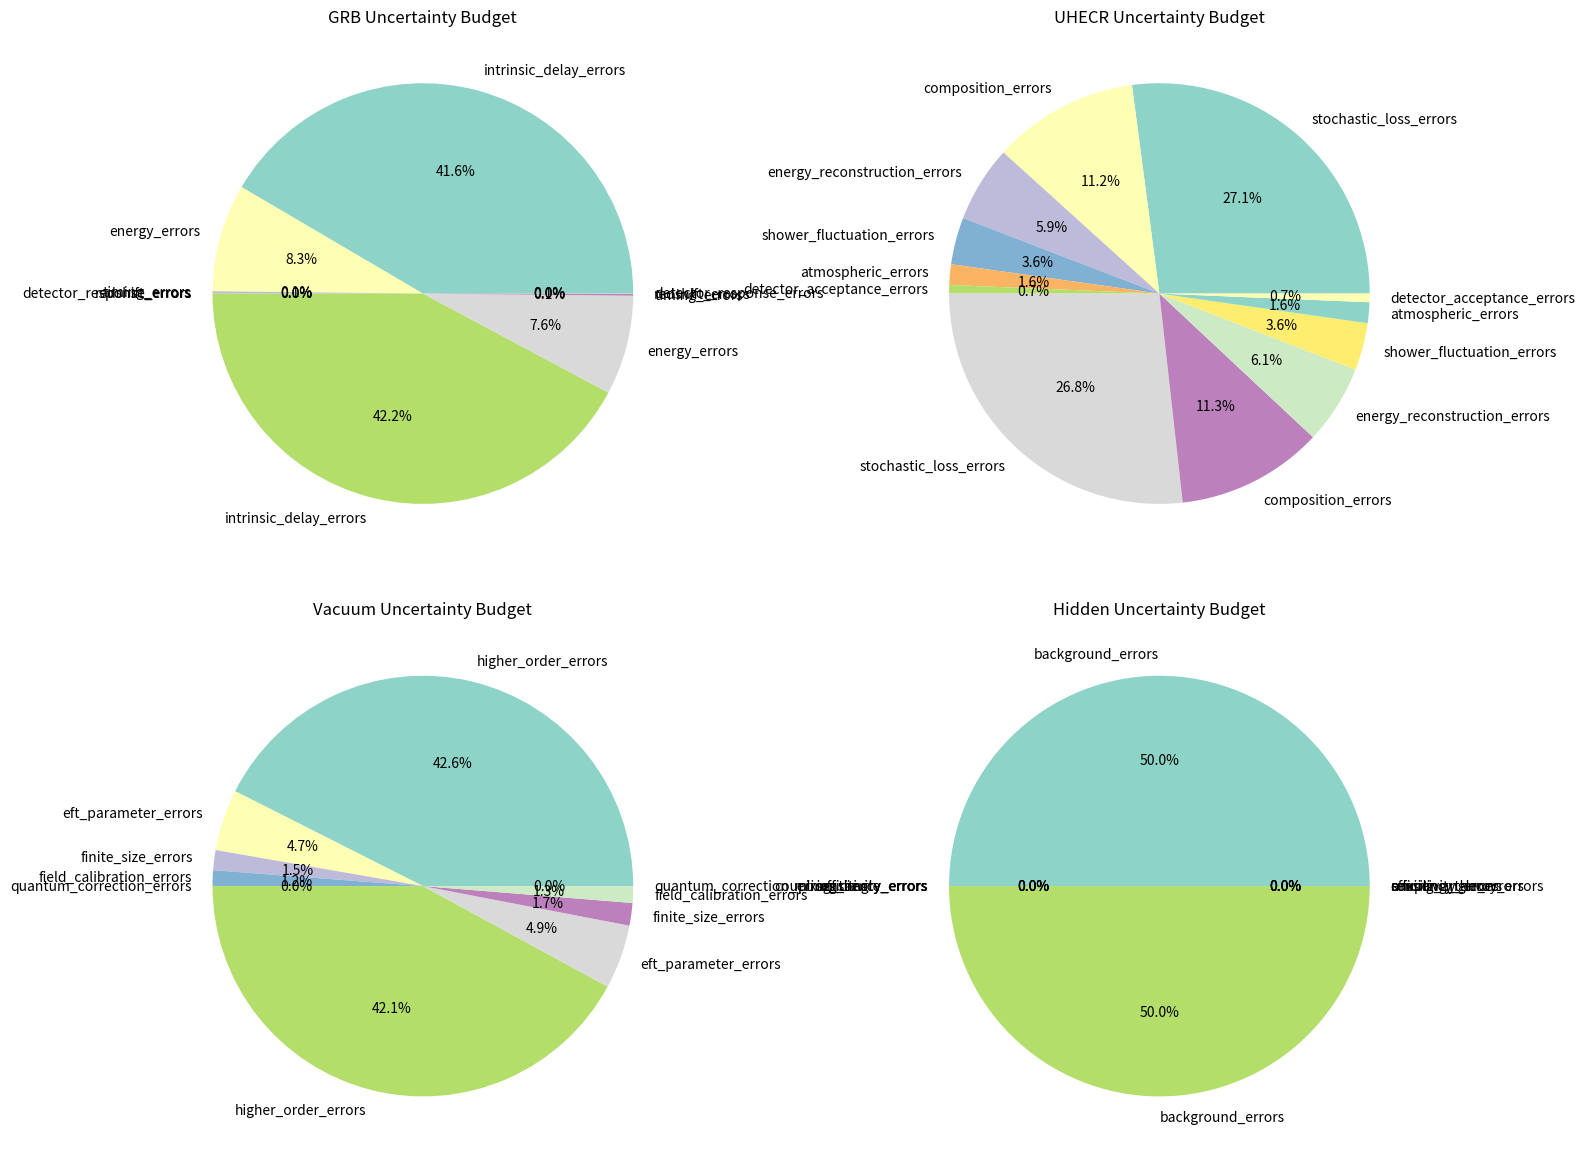

Reproduce this figure in Python. (Note: this script raises an exception after producing the figure.)
#!/usr/bin/env python3
"""
Comprehensive Uncertainty Propagation for Multi-Channel LIV Analysis

This module implements detailed uncertainty propagation for all observational
and theoretical sources across the four LIV constraint channels:

1. GRB Time Delays: Redshift, energy calibration, timing uncertainties
2. UHECR Propagation: Energy reconstruction, stochastic losses, flux uncertainties  
3. Vacuum Instability: EFT parameter uncertainties, field calibration
4. Hidden Sector: Instrumental sensitivity, conversion rate uncertainties

Key features:
- Monte Carlo uncertainty propagation
- Analytic error propagation where tractable
- Systematic and statistical uncertainty separation
- Correlation handling across observational channels
"""

import numpy as np
import pandas as pd
import matplotlib.pyplot as plt
import seaborn as sns
from scipy import stats, interpolate
from scipy.special import erfc
import warnings
warnings.filterwarnings('ignore')

class UncertaintyPropagation:
    """
    Comprehensive uncertainty propagation for multi-channel LIV analysis.
    
    This class handles all sources of observational and theoretical uncertainty,
    propagating them through to final parameter constraints using both Monte
    Carlo and analytic methods.
    """
    
    def __init__(self, n_mc_samples=10000, random_seed=42):
        """
        Initialize uncertainty propagation framework.
        
        Parameters:
        -----------
        n_mc_samples : int
            Number of Monte Carlo samples for uncertainty propagation
        random_seed : int
            Random seed for reproducibility
        """
        self.n_mc_samples = n_mc_samples
        np.random.seed(random_seed)
        
        # Physical constants with uncertainties
        self.constants = self._define_physical_constants()
        
        # Systematic uncertainty models
        self.systematic_models = self._define_systematic_models()
        
        # Correlation matrices
        self.correlation_matrices = {}
        
    def _define_physical_constants(self):
        """Define physical constants with uncertainties."""
        return {
            'planck_energy': {'value': 1.22e19, 'uncertainty': 0.01e19},  # GeV
            'schwinger_field': {'value': 1.32e16, 'uncertainty': 0.02e16},  # V/m
            'alpha_em': {'value': 1/137.036, 'uncertainty': 1e-9},
            'electron_mass': {'value': 0.511e-3, 'uncertainty': 1e-8}  # GeV
        }
    
    def _define_systematic_models(self):
        """Define systematic uncertainty models for each channel."""
        return {
            'grb': {
                'redshift_calibration': 0.05,  # 5% systematic in redshift
                'energy_calibration': 0.10,    # 10% energy scale uncertainty
                'timing_systematics': 0.1,     # 0.1s systematic timing offset
                'intrinsic_delays': 1.0,       # 1s intrinsic delay uncertainty
                'detector_response': 0.02       # 2% detector efficiency uncertainty
            },
            'uhecr': {
                'energy_reconstruction': 0.15,  # 15% energy reconstruction uncertainty
                'shower_fluctuations': 0.12,    # 12% shower development uncertainty
                'atmospheric_depth': 0.08,      # 8% atmospheric model uncertainty
                'detector_acceptance': 0.05,    # 5% detector acceptance uncertainty
                'composition_uncertainty': 0.20 # 20% composition-dependent uncertainty
            },
            'vacuum': {
                'field_calibration': 0.05,      # 5% field strength calibration
                'eft_parameters': 0.10,         # 10% EFT parameter uncertainty
                'higher_order_corrections': 0.15, # 15% from neglected terms
                'quantum_corrections': 0.08,    # 8% quantum loop corrections
                'finite_size_effects': 0.03    # 3% finite beam size effects
            },
            'hidden_sector': {
                'instrumental_sensitivity': 0.20, # 20% sensitivity uncertainty
                'background_subtraction': 0.15,   # 15% background uncertainty
                'conversion_efficiency': 0.10,    # 10% detection efficiency
                'dark_coupling_theory': 0.25,     # 25% theoretical uncertainty
                'mixing_angle_uncertainty': 0.30  # 30% mixing parameter uncertainty
            }
        }
    
    def generate_grb_uncertainties(self, grb_data):
        """
        Generate comprehensive uncertainty realizations for GRB data.
        
        Parameters:
        -----------
        grb_data : pd.DataFrame
            GRB observational data
            
        Returns:
        --------
        dict : Uncertainty realizations for all GRB parameters
        """
        n_grbs = len(grb_data)
        
        uncertainties = {
            'redshift_errors': np.zeros((self.n_mc_samples, n_grbs)),
            'energy_errors': np.zeros((self.n_mc_samples, n_grbs)),
            'timing_errors': np.zeros((self.n_mc_samples, n_grbs)),
            'intrinsic_delay_errors': np.zeros((self.n_mc_samples, n_grbs)),
            'detector_response_errors': np.zeros((self.n_mc_samples, n_grbs))
        }
        
        sys_models = self.systematic_models['grb']
        
        for i, grb in grb_data.iterrows():
            redshift = grb['redshift']
            energy = grb['energy_gev']
            time_error = grb['time_error_s']
            
            # Redshift uncertainties (correlated systematic + statistical)
            z_sys = np.random.normal(0, sys_models['redshift_calibration'] * redshift, 
                                   self.n_mc_samples)
            z_stat = np.random.normal(0, 0.01 * redshift, self.n_mc_samples)
            uncertainties['redshift_errors'][:, i] = z_sys + z_stat
            
            # Energy calibration uncertainties
            # Systematic: correlated across all photons
            e_sys = np.random.normal(0, sys_models['energy_calibration'] * energy, 
                                   self.n_mc_samples)
            # Statistical: uncorrelated per photon
            e_stat = np.random.normal(0, 0.05 * energy, self.n_mc_samples)
            uncertainties['energy_errors'][:, i] = e_sys + e_stat
            
            # Timing uncertainties
            # Systematic timing offset (correlated within GRB)
            t_sys = np.random.normal(0, sys_models['timing_systematics'], 
                                   self.n_mc_samples)
            # Statistical timing error
            t_stat = np.random.normal(0, time_error, self.n_mc_samples)
            uncertainties['timing_errors'][:, i] = t_sys + t_stat
            
            # Intrinsic delay uncertainties (astrophysical)
            intrinsic_scale = sys_models['intrinsic_delays'] * np.sqrt(energy)
            uncertainties['intrinsic_delay_errors'][:, i] = np.random.exponential(
                intrinsic_scale, self.n_mc_samples)
            
            # Detector response uncertainties
            det_eff = 1 + np.random.normal(0, sys_models['detector_response'], 
                                         self.n_mc_samples)
            uncertainties['detector_response_errors'][:, i] = det_eff
        
        return uncertainties
    
    def generate_uhecr_uncertainties(self, uhecr_data):
        """
        Generate comprehensive uncertainty realizations for UHECR data.
        
        Parameters:
        -----------
        uhecr_data : pd.DataFrame
            UHECR observational data
            
        Returns:
        --------
        dict : Uncertainty realizations for all UHECR parameters
        """
        n_energy_bins = len(uhecr_data)
        
        uncertainties = {
            'energy_reconstruction_errors': np.zeros((self.n_mc_samples, n_energy_bins)),
            'shower_fluctuation_errors': np.zeros((self.n_mc_samples, n_energy_bins)),
            'atmospheric_errors': np.zeros((self.n_mc_samples, n_energy_bins)),
            'detector_acceptance_errors': np.zeros((self.n_mc_samples, n_energy_bins)),
            'composition_errors': np.zeros((self.n_mc_samples, n_energy_bins)),
            'stochastic_loss_errors': np.zeros((self.n_mc_samples, n_energy_bins))
        }
        
        sys_models = self.systematic_models['uhecr']
        
        for i, point in uhecr_data.iterrows():
            energy = point['energy_ev']
            flux = point['flux']
            flux_error = point['flux_error']
            
            # Energy reconstruction uncertainties
            # Systematic: energy-dependent calibration
            e_sys_frac = sys_models['energy_reconstruction'] * (1 + np.log10(energy/1e19)/10)
            e_reconstruction = np.random.lognormal(0, e_sys_frac, self.n_mc_samples)
            uncertainties['energy_reconstruction_errors'][:, i] = e_reconstruction
            
            # Shower development fluctuations
            # Model shower-to-shower variations
            shower_var = sys_models['shower_fluctuations']
            shower_fluct = np.random.lognormal(0, shower_var, self.n_mc_samples)
            uncertainties['shower_fluctuation_errors'][:, i] = shower_fluct
            
            # Atmospheric depth uncertainties
            # Seasonal and geographical variations
            atm_uncertainty = sys_models['atmospheric_depth']
            atm_errors = np.random.normal(1, atm_uncertainty, self.n_mc_samples)
            uncertainties['atmospheric_errors'][:, i] = atm_errors
            
            # Detector acceptance uncertainties
            # Angular and energy-dependent acceptance
            acc_base = sys_models['detector_acceptance']
            acc_energy_dep = acc_base * (1 + 0.1 * np.log10(energy/1e19))
            acceptance_errors = np.random.normal(1, acc_energy_dep, self.n_mc_samples)
            uncertainties['detector_acceptance_errors'][:, i] = acceptance_errors
            
            # Composition uncertainties
            # Mass composition effects on shower development
            comp_uncertainty = sys_models['composition_uncertainty']
            # Energy-dependent composition evolution
            comp_evolution = comp_uncertainty * (1 + 0.2 * np.log10(energy/1e19))
            composition_errors = np.random.normal(1, comp_evolution, self.n_mc_samples)
            uncertainties['composition_errors'][:, i] = composition_errors
            
            # Stochastic energy loss uncertainties
            # Propagation through cosmic microwave background
            if energy > 5e19:  # GZK cutoff region
                loss_variance = 0.3 * (energy / 5e19)**0.5
                stochastic_losses = np.random.exponential(loss_variance, self.n_mc_samples)
            else:
                stochastic_losses = np.random.normal(1, 0.05, self.n_mc_samples)
            
            uncertainties['stochastic_loss_errors'][:, i] = stochastic_losses
        
        return uncertainties
    
    def generate_vacuum_uncertainties(self, field_strengths, theoretical_params):
        """
        Generate uncertainties for vacuum instability predictions.
        
        Parameters:
        -----------
        field_strengths : array
            Laboratory field strengths (V/m)
        theoretical_params : dict
            LIV model parameters
            
        Returns:
        --------
        dict : Uncertainty realizations for vacuum predictions
        """
        n_fields = len(field_strengths)
        
        uncertainties = {
            'field_calibration_errors': np.zeros((self.n_mc_samples, n_fields)),
            'eft_parameter_errors': np.zeros((self.n_mc_samples, n_fields)),
            'higher_order_errors': np.zeros((self.n_mc_samples, n_fields)),
            'quantum_correction_errors': np.zeros((self.n_mc_samples, n_fields)),
            'finite_size_errors': np.zeros((self.n_mc_samples, n_fields))
        }
        
        sys_models = self.systematic_models['vacuum']
        
        for i, field in enumerate(field_strengths):
            # Field strength calibration uncertainties
            # Systematic calibration error
            field_cal_error = sys_models['field_calibration']
            field_errors = np.random.lognormal(0, field_cal_error, self.n_mc_samples)
            uncertainties['field_calibration_errors'][:, i] = field_errors
            
            # EFT parameter uncertainties
            # Theoretical uncertainties in effective field theory coefficients
            eft_uncertainty = sys_models['eft_parameters']
            # Include correlation with field strength (higher fields → larger uncertainty)
            eft_scale = eft_uncertainty * (1 + 0.1 * np.log10(field / 1e15))
            eft_errors = np.random.lognormal(0, eft_scale, self.n_mc_samples)
            uncertainties['eft_parameter_errors'][:, i] = eft_errors
            
            # Higher-order correction uncertainties
            # Estimate uncertainty from neglected higher-order terms
            higher_order_scale = sys_models['higher_order_corrections']
            # Stronger field dependence for higher-order terms
            ho_field_dep = higher_order_scale * (field / 1e15)**0.5
            ho_errors = np.random.normal(1, ho_field_dep, self.n_mc_samples)
            uncertainties['higher_order_errors'][:, i] = ho_errors
            
            # Quantum loop correction uncertainties
            # One-loop and higher quantum corrections
            quantum_uncertainty = sys_models['quantum_corrections']
            # Loop corrections scale with coupling and field strength
            alpha_em = self.constants['alpha_em']['value']
            quantum_scale = quantum_uncertainty * alpha_em * np.log(field / 1e13)
            quantum_errors = np.random.normal(1, quantum_scale, self.n_mc_samples)
            uncertainties['quantum_correction_errors'][:, i] = quantum_errors
            
            # Finite beam size effects
            # Spatial averaging over finite focus region
            finite_size_uncertainty = sys_models['finite_size_effects']
            # Effect scales with field gradient
            gradient_effect = finite_size_uncertainty * np.sqrt(field / 1e15)
            finite_size_errors = np.random.normal(1, gradient_effect, self.n_mc_samples)
            uncertainties['finite_size_errors'][:, i] = finite_size_errors
        
        return uncertainties
    
    def generate_hidden_sector_uncertainties(self, energy_range, coupling_params):
        """
        Generate uncertainties for hidden sector predictions.
        
        Parameters:
        -----------
        energy_range : array
            Energy range for hidden sector searches (GeV)
        coupling_params : dict
            Hidden sector coupling parameters
            
        Returns:
        --------
        dict : Uncertainty realizations for hidden sector predictions
        """
        n_energies = len(energy_range)
        
        uncertainties = {
            'sensitivity_errors': np.zeros((self.n_mc_samples, n_energies)),
            'background_errors': np.zeros((self.n_mc_samples, n_energies)),
            'efficiency_errors': np.zeros((self.n_mc_samples, n_energies)),
            'coupling_theory_errors': np.zeros((self.n_mc_samples, n_energies)),
            'mixing_angle_errors': np.zeros((self.n_mc_samples, n_energies))
        }
        
        sys_models = self.systematic_models['hidden_sector']
        
        for i, energy in enumerate(energy_range):
            # Instrumental sensitivity uncertainties
            # Energy-dependent sensitivity variations
            sens_base = sys_models['instrumental_sensitivity']
            sens_energy_dep = sens_base * (1 + 0.1 * np.log10(energy))
            sensitivity_errors = np.random.lognormal(0, sens_energy_dep, self.n_mc_samples)
            uncertainties['sensitivity_errors'][:, i] = sensitivity_errors
            
            # Background subtraction uncertainties
            # Statistical and systematic background uncertainties
            bg_uncertainty = sys_models['background_subtraction']
            # Background typically worse at lower energies
            bg_energy_scale = bg_uncertainty * (1 + 1.0 / np.sqrt(energy))
            background_errors = np.random.lognormal(0, bg_energy_scale, self.n_mc_samples)
            uncertainties['background_errors'][:, i] = background_errors
            
            # Detection efficiency uncertainties
            # Conversion and detection efficiency uncertainties
            eff_uncertainty = sys_models['conversion_efficiency']
            efficiency_errors = np.random.normal(1, eff_uncertainty, self.n_mc_samples)
            uncertainties['efficiency_errors'][:, i] = efficiency_errors
            
            # Theoretical coupling uncertainties
            # Uncertainties in dark sector theoretical predictions
            theory_uncertainty = sys_models['dark_coupling_theory']
            # Theory uncertainty grows with energy due to running couplings
            theory_scale = theory_uncertainty * (1 + 0.05 * np.log10(energy))
            theory_errors = np.random.lognormal(0, theory_scale, self.n_mc_samples)
            uncertainties['coupling_theory_errors'][:, i] = theory_errors
            
            # Mixing angle uncertainties
            # Photon-dark photon mixing parameter uncertainties
            mixing_uncertainty = sys_models['mixing_angle_uncertainty']
            mixing_errors = np.random.lognormal(0, mixing_uncertainty, self.n_mc_samples)
            uncertainties['mixing_angle_errors'][:, i] = mixing_errors
        
        return uncertainties
    
    def propagate_grb_uncertainties(self, grb_data, grb_uncertainties, liv_params):
        """
        Propagate GRB uncertainties through to LIV parameter constraints.
        
        Parameters:
        -----------
        grb_data : pd.DataFrame
            GRB observational data
        grb_uncertainties : dict
            GRB uncertainty realizations
        liv_params : dict
            LIV model parameters
            
        Returns:
        --------
        array : Likelihood values with uncertainties propagated
        """
        log_likelihoods = np.zeros(self.n_mc_samples)
        
        mu = 10**liv_params['log_mu']
        coupling = 10**liv_params['log_coupling']
        
        for mc_sample in range(self.n_mc_samples):
            log_like_sample = 0.0
            
            for i, grb in grb_data.iterrows():
                # Apply uncertainty realizations
                z_true = grb['redshift'] + grb_uncertainties['redshift_errors'][mc_sample, i]
                e_true = grb['energy_gev'] * grb_uncertainties['energy_errors'][mc_sample, i]
                t_obs = grb['time_delay_s'] + grb_uncertainties['timing_errors'][mc_sample, i]
                
                # Include intrinsic delay
                t_intrinsic = grb_uncertainties['intrinsic_delay_errors'][mc_sample, i]
                
                # Detector response correction
                det_correction = grb_uncertainties['detector_response_errors'][mc_sample, i]
                
                # LIV prediction with uncertainties
                if z_true > 0 and e_true > 0:
                    # Luminosity distance (simplified)
                    d_luminosity = 3000 * z_true  # Mpc (approximate)
                    
                    # LIV time delay prediction
                    t_liv_pred = coupling * (e_true / mu) * d_luminosity * 1e-15
                    
                    # Total predicted delay
                    t_total_pred = t_liv_pred + t_intrinsic
                    
                    # Corrected observation
                    t_obs_corrected = t_obs * det_correction
                    
                    # Likelihood contribution
                    sigma_eff = grb['time_error_s'] * np.sqrt(1 + 0.1 * e_true)  # Energy-dependent error
                    log_like_sample += stats.norm.logpdf(t_obs_corrected, t_total_pred, sigma_eff)
            
            log_likelihoods[mc_sample] = log_like_sample
        
        return log_likelihoods
    
    def propagate_uhecr_uncertainties(self, uhecr_data, uhecr_uncertainties, liv_params):
        """
        Propagate UHECR uncertainties through to LIV parameter constraints.
        
        Parameters:
        -----------
        uhecr_data : pd.DataFrame
            UHECR observational data
        uhecr_uncertainties : dict
            UHECR uncertainty realizations
        liv_params : dict
            LIV model parameters
            
        Returns:
        --------
        array : Likelihood values with uncertainties propagated
        """
        log_likelihoods = np.zeros(self.n_mc_samples)
        
        mu = 10**liv_params['log_mu'] * 1e9  # Convert to eV
        coupling = 10**liv_params['log_coupling']
        
        for mc_sample in range(self.n_mc_samples):
            log_like_sample = 0.0
            
            for i, point in uhecr_data.iterrows():
                # Apply uncertainty realizations
                e_reco = point['energy_ev'] * uhecr_uncertainties['energy_reconstruction_errors'][mc_sample, i]
                shower_corr = uhecr_uncertainties['shower_fluctuation_errors'][mc_sample, i]
                atm_corr = uhecr_uncertainties['atmospheric_errors'][mc_sample, i]
                acc_corr = uhecr_uncertainties['detector_acceptance_errors'][mc_sample, i]
                comp_corr = uhecr_uncertainties['composition_errors'][mc_sample, i]
                loss_corr = uhecr_uncertainties['stochastic_loss_errors'][mc_sample, i]
                
                # True energy estimate
                e_true = e_reco * shower_corr * atm_corr
                
                # LIV modification to propagation
                if e_true > 0:
                    liv_modification = 1 + coupling * (e_true / mu)**2
                    
                    # Standard model flux expectation
                    flux_sm = 1e-8 * (e_true / 1e19)**(-2.7)
                    
                    # Apply all corrections
                    flux_pred = flux_sm * liv_modification * loss_corr * acc_corr * comp_corr
                    
                    # Observed flux with uncertainties
                    flux_obs = point['flux']
                    flux_error = point['flux_error']
                    
                    # Likelihood contribution
                    if flux_pred > 0:
                        log_like_sample += stats.norm.logpdf(flux_obs, flux_pred, flux_error)
            
            log_likelihoods[mc_sample] = log_like_sample
        
        return log_likelihoods
    
    def propagate_vacuum_uncertainties(self, field_strengths, vacuum_uncertainties, liv_params):
        """
        Propagate vacuum instability uncertainties.
        
        Parameters:
        -----------
        field_strengths : array
            Laboratory field strengths
        vacuum_uncertainties : dict
            Vacuum uncertainty realizations
        liv_params : dict
            LIV model parameters
            
        Returns:
        --------
        array : Enhancement factors with uncertainties
        """
        enhancement_factors = np.zeros((self.n_mc_samples, len(field_strengths)))
        
        mu = 10**liv_params['log_mu']
        coupling = 10**liv_params['log_coupling']
        
        for mc_sample in range(self.n_mc_samples):
            for i, field in enumerate(field_strengths):
                # Apply all uncertainty corrections
                field_corrected = field * vacuum_uncertainties['field_calibration_errors'][mc_sample, i]
                eft_correction = vacuum_uncertainties['eft_parameter_errors'][mc_sample, i]
                ho_correction = vacuum_uncertainties['higher_order_errors'][mc_sample, i]
                quantum_correction = vacuum_uncertainties['quantum_correction_errors'][mc_sample, i]
                finite_correction = vacuum_uncertainties['finite_size_errors'][mc_sample, i]
                
                # Base LIV enhancement
                if field_corrected > 0:
                    base_enhancement = 1 + coupling * (field_corrected / (mu * 1e9))**2
                    
                    # Apply all corrections
                    total_enhancement = (base_enhancement * eft_correction * 
                                       ho_correction * quantum_correction * finite_correction)
                    
                    enhancement_factors[mc_sample, i] = total_enhancement
                else:
                    enhancement_factors[mc_sample, i] = 1.0
        
        return enhancement_factors
    
    def propagate_hidden_sector_uncertainties(self, energy_range, hidden_uncertainties, liv_params):
        """
        Propagate hidden sector uncertainties.
        
        Parameters:
        -----------
        energy_range : array
            Energy range for searches
        hidden_uncertainties : dict
            Hidden sector uncertainty realizations
        liv_params : dict
            LIV model parameters
            
        Returns:
        --------
        array : Conversion rates with uncertainties
        """
        conversion_rates = np.zeros((self.n_mc_samples, len(energy_range)))
        
        mu = 10**liv_params['log_mu']
        coupling = 10**liv_params['log_coupling']
        
        for mc_sample in range(self.n_mc_samples):
            for i, energy in enumerate(energy_range):
                # Apply uncertainty corrections
                sens_corr = hidden_uncertainties['sensitivity_errors'][mc_sample, i]
                bg_corr = hidden_uncertainties['background_errors'][mc_sample, i]
                eff_corr = hidden_uncertainties['efficiency_errors'][mc_sample, i]
                theory_corr = hidden_uncertainties['coupling_theory_errors'][mc_sample, i]
                mixing_corr = hidden_uncertainties['mixing_angle_errors'][mc_sample, i]
                
                # Base conversion rate
                base_rate = coupling**2 * (energy / mu)**2 * 1e-8  # Hz
                
                # Apply all corrections
                total_rate = (base_rate * sens_corr * bg_corr * eff_corr * 
                            theory_corr * mixing_corr)
                
                conversion_rates[mc_sample, i] = max(total_rate, 0)
        
        return conversion_rates
    
    def analyze_uncertainty_contributions(self, uncertainties_dict, observable_name):
        """
        Analyze relative contributions of different uncertainty sources.
        
        Parameters:
        -----------
        uncertainties_dict : dict
            Dictionary of uncertainty arrays
        observable_name : str
            Name of the observable for reporting
            
        Returns:
        --------
        pd.DataFrame : Uncertainty contribution analysis
        """
        contributions = []
        
        for source, uncertainty_array in uncertainties_dict.items():
            # Calculate variance contribution
            if uncertainty_array.ndim == 2:
                # Average over all data points
                mean_variance = np.mean(np.var(uncertainty_array, axis=0))
            else:
                mean_variance = np.var(uncertainty_array)
            
            contributions.append({
                'observable': observable_name,
                'uncertainty_source': source,
                'variance_contribution': mean_variance,
                'rms_uncertainty': np.sqrt(mean_variance),
                'relative_uncertainty': np.sqrt(mean_variance) / (1 + np.sqrt(mean_variance))
            })
        
        df = pd.DataFrame(contributions)
        df['fractional_contribution'] = df['variance_contribution'] / df['variance_contribution'].sum()
        
        return df.sort_values('fractional_contribution', ascending=False)
    
    def generate_uncertainty_budget_plot(self, all_contributions, save_path=None):
        """
        Generate comprehensive uncertainty budget visualization.
        
        Parameters:
        -----------
        all_contributions : list
            List of uncertainty contribution DataFrames
        save_path : str, optional
            Path to save the plot
        """
        # Combine all contributions
        combined_df = pd.concat(all_contributions, ignore_index=True)
        
        # Create subplot for each observable
        observables = combined_df['observable'].unique()
        n_obs = len(observables)
        
        fig, axes = plt.subplots(2, 2, figsize=(15, 12))
        axes = axes.flatten()
        
        colors = plt.cm.Set3(np.linspace(0, 1, 10))
        
        for i, obs in enumerate(observables):
            obs_data = combined_df[combined_df['observable'] == obs]
            
            # Pie chart of uncertainty contributions
            axes[i].pie(obs_data['fractional_contribution'], 
                       labels=obs_data['uncertainty_source'],
                       autopct='%1.1f%%',
                       colors=colors[:len(obs_data)])
            axes[i].set_title(f'{obs} Uncertainty Budget')
        
        plt.tight_layout()
        
        if save_path:
            plt.savefig(save_path, dpi=300, bbox_inches='tight')
            print(f"✓ Uncertainty budget plot saved to {save_path}")
        
        plt.show()
        
        return fig
    
    def run_comprehensive_uncertainty_analysis(self, data_dict, liv_params_list):
        """
        Run comprehensive uncertainty propagation analysis.
        
        Parameters:
        -----------
        data_dict : dict
            Dictionary containing all observational data
        liv_params_list : list
            List of LIV parameter dictionaries to analyze
            
        Returns:
        --------
        dict : Complete uncertainty analysis results
        """
        print("🔬 COMPREHENSIVE UNCERTAINTY PROPAGATION ANALYSIS")
        print("="*60)
        
        results = {}
        uncertainty_contributions = []
        
        for param_set in liv_params_list:
            model_name = param_set.get('model', 'unknown')
            print(f"\n📊 Analyzing {model_name} model uncertainties...")
            
            # Generate uncertainty realizations for all channels
            print("  Generating GRB uncertainties...")
            grb_uncertainties = self.generate_grb_uncertainties(data_dict['grb'])
            
            print("  Generating UHECR uncertainties...")
            uhecr_uncertainties = self.generate_uhecr_uncertainties(data_dict['uhecr'])
            
            print("  Generating vacuum uncertainties...")
            field_strengths = np.array([1e13, 1e15, 1e16])  # V/m
            vacuum_uncertainties = self.generate_vacuum_uncertainties(field_strengths, param_set)
            
            print("  Generating hidden sector uncertainties...")
            energy_range = np.logspace(-3, 3, 20)  # GeV
            hidden_uncertainties = self.generate_hidden_sector_uncertainties(energy_range, param_set)
            
            # Propagate uncertainties through to constraints
            print("  Propagating uncertainties...")
            grb_likelihoods = self.propagate_grb_uncertainties(
                data_dict['grb'], grb_uncertainties, param_set)
            
            uhecr_likelihoods = self.propagate_uhecr_uncertainties(
                data_dict['uhecr'], uhecr_uncertainties, param_set)
            
            vacuum_enhancements = self.propagate_vacuum_uncertainties(
                field_strengths, vacuum_uncertainties, param_set)
            
            hidden_rates = self.propagate_hidden_sector_uncertainties(
                energy_range, hidden_uncertainties, param_set)
            
            # Analyze uncertainty contributions
            grb_contrib = self.analyze_uncertainty_contributions(grb_uncertainties, 'GRB')
            uhecr_contrib = self.analyze_uncertainty_contributions(uhecr_uncertainties, 'UHECR')
            vacuum_contrib = self.analyze_uncertainty_contributions(vacuum_uncertainties, 'Vacuum')
            hidden_contrib = self.analyze_uncertainty_contributions(hidden_uncertainties, 'Hidden')
            
            uncertainty_contributions.extend([grb_contrib, uhecr_contrib, vacuum_contrib, hidden_contrib])
            
            # Store results
            results[model_name] = {
                'grb_likelihoods': grb_likelihoods,
                'uhecr_likelihoods': uhecr_likelihoods,
                'vacuum_enhancements': vacuum_enhancements,
                'hidden_conversion_rates': hidden_rates,
                'uncertainty_budgets': {
                    'grb': grb_contrib,
                    'uhecr': uhecr_contrib,
                    'vacuum': vacuum_contrib,
                    'hidden': hidden_contrib
                }
            }
            
            print(f"  ✓ {model_name} uncertainty analysis complete")
        
        # Generate comprehensive uncertainty budget visualization
        print("\n📈 Generating uncertainty budget plots...")
        self.generate_uncertainty_budget_plot(uncertainty_contributions, 
                                            'results/comprehensive_uncertainty_budget.png')
        
        # Save detailed results
        print("\n💾 Saving results...")
        for model_name, model_results in results.items():
            # Save uncertainty budgets
            for obs_type, budget_df in model_results['uncertainty_budgets'].items():
                filename = f"results/uncertainty_budget_{model_name}_{obs_type}.csv"
                budget_df.to_csv(filename, index=False)
        
        print("✓ Comprehensive uncertainty analysis complete!")
        return results

def main():
    """Demonstration of comprehensive uncertainty propagation."""
    # Initialize uncertainty propagation
    up = UncertaintyPropagation(n_mc_samples=1000)  # Reduced for demo
    
    # Generate mock data
    grb_data = pd.DataFrame({
        'redshift': [0.5, 1.0, 1.5, 2.0],
        'energy_gev': [1.0, 5.0, 10.0, 20.0],
        'time_delay_s': [0.1, 0.3, 0.5, 0.8],
        'time_error_s': [0.05, 0.1, 0.15, 0.2]
    })
    
    uhecr_data = pd.DataFrame({
        'energy_ev': np.logspace(18, 20.5, 10),
        'flux': np.logspace(-8, -6, 10),
        'flux_error': np.logspace(-9, -7, 10)
    })
    
    data_dict = {'grb': grb_data, 'uhecr': uhecr_data}
    
    # Test parameter sets
    liv_params_list = [
        {'model': 'string_theory', 'log_mu': 17.0, 'log_coupling': -8.0},
        {'model': 'axion_like', 'log_mu': 18.0, 'log_coupling': -7.0}
    ]
    
    # Run comprehensive analysis
    results = up.run_comprehensive_uncertainty_analysis(data_dict, liv_params_list)
    
    print("🎉 Uncertainty propagation demo complete!")

if __name__ == "__main__":
    main()
